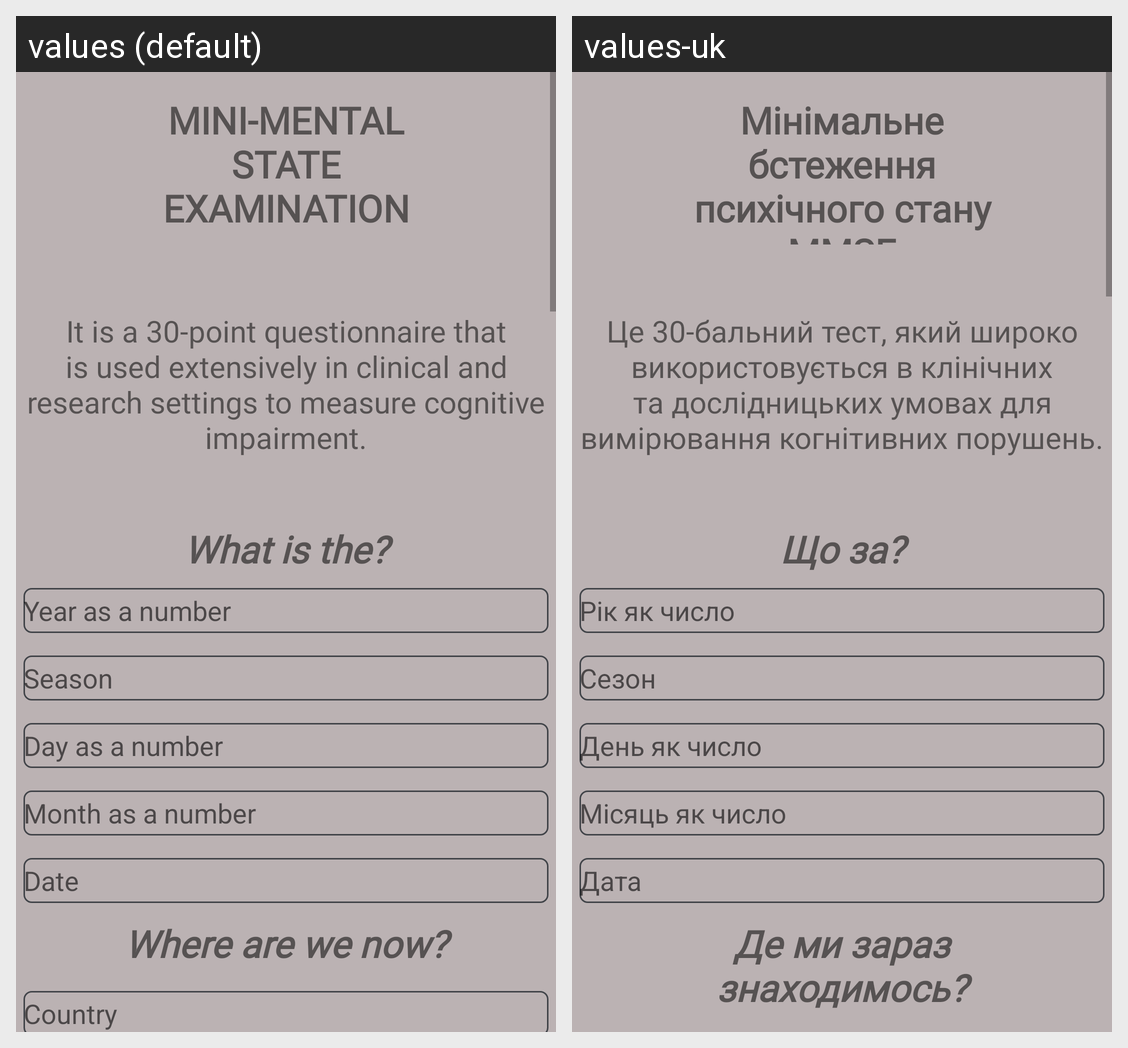

Strings drawn on this Android screen and how each of the app's shown locales translates them:
Android screen res/layout/activity_test.xml rendered under 2 locales, left to right: values (default), values-uk. Device: Nexus 5 (rendered at 1080×1920; each locale shown at half size, 540×960, under a caption strip naming it); theme Theme.AlzheimerMobile.
Strings drawn on this screen, with the default value and each locale's value (text and hints the layout hard-codes, and strings that could not be matched under every locale, appear in the picture but are not listed):

miniText
  values: MINI-MENTAL STATE EXAMINATION
  values-uk: Мінімальне бстеження психічного стану MMSE

textAbout
  values: It is a 30-point questionnaire that is used extensively in clinical and research settings to measure cognitive impairment.
  values-uk: Це 30-бальний тест, який широко використовується в клінічних та дослідницьких умовах для вимірювання когнітивних порушень.

whatIs
  values: What is the?
  values-uk: Що за?

year
  values: Year as a number
  values-uk: Рік як число

season
  values: Season
  values-uk: Сезон

day
  values: Day as a number
  values-uk: День як число

month
  values: Month as a number
  values-uk: Місяць як число

date
  values: Date
  values-uk: Дата

whereAreYou
  values: Where are we now?
  values-uk: Де ми зараз знаходимось?
